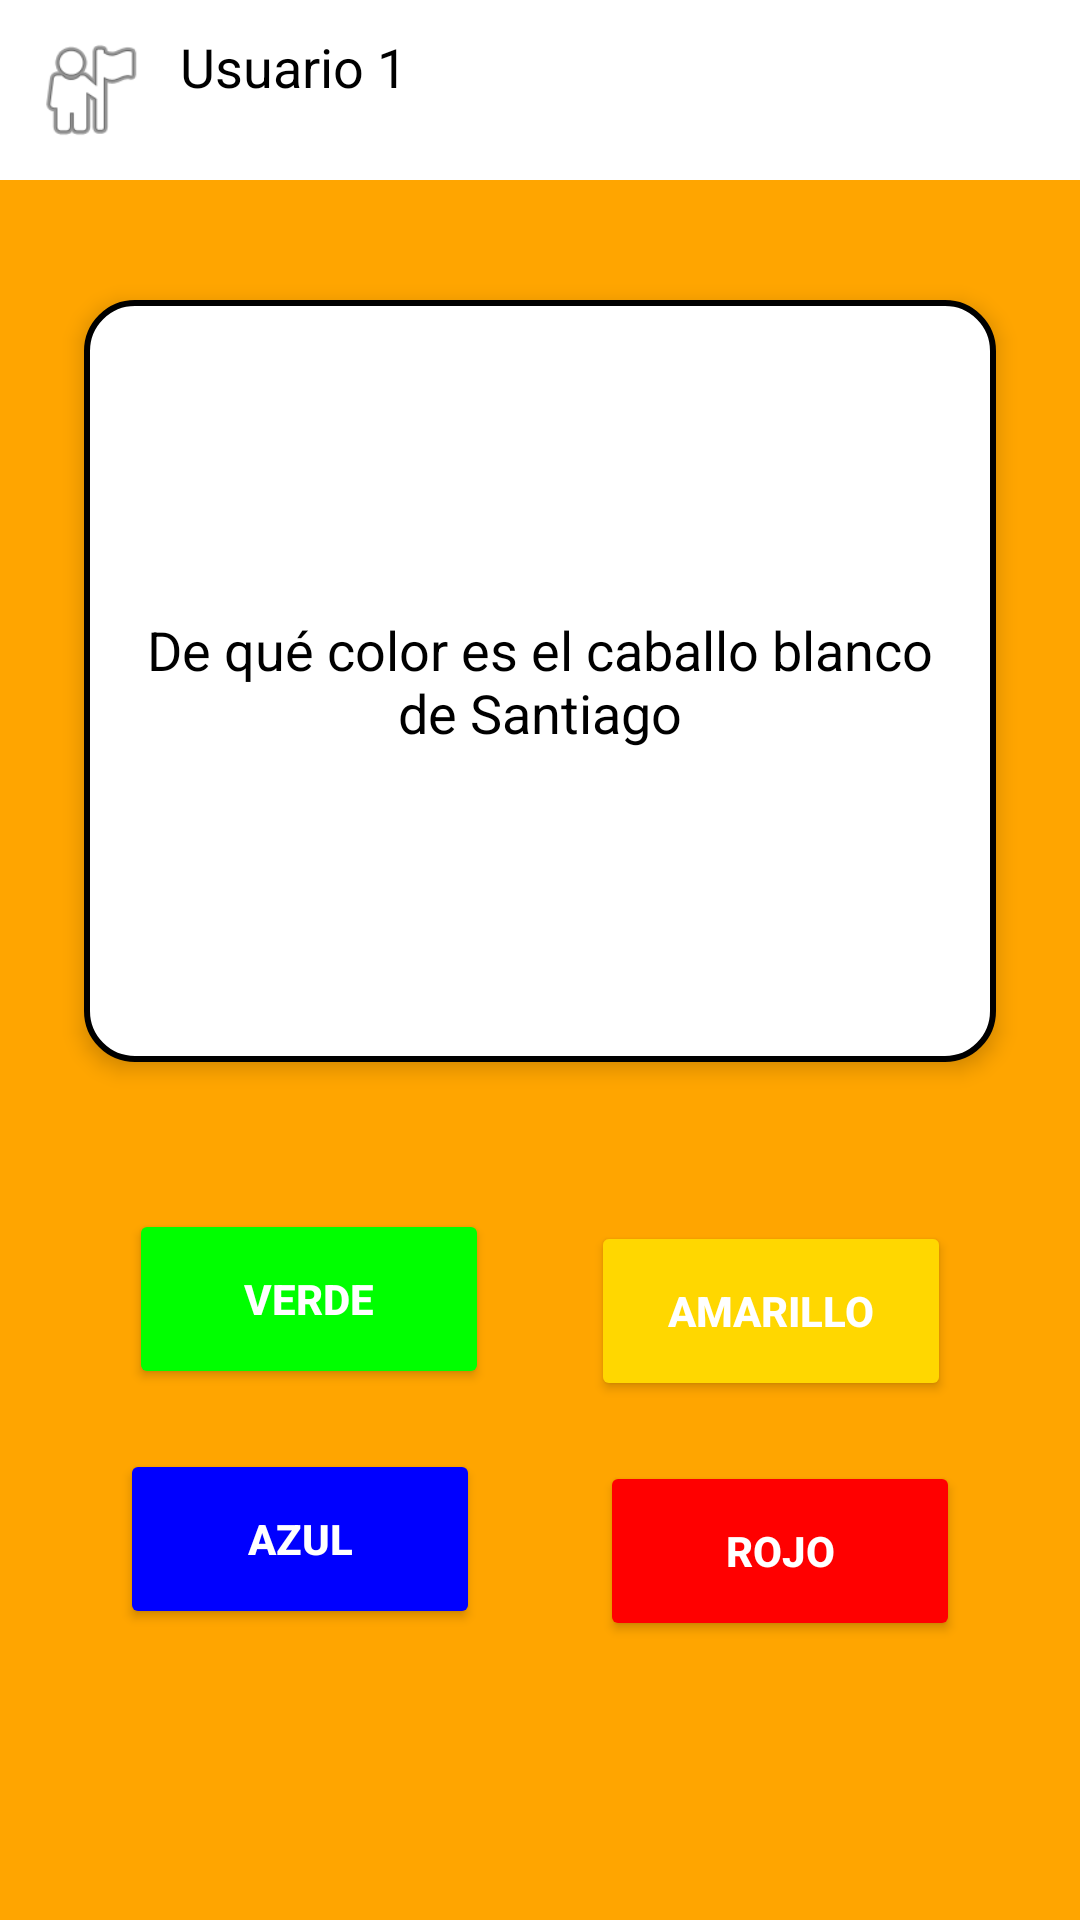

The Android layout XML behind this screen, and the referenced resources:
<!-- AndroidManifest.xml: application theme Theme.CleverClash -->
<!-- res/layout/activity_sports.xml -->
<?xml version="1.0" encoding="utf-8"?>
<RelativeLayout
    xmlns:android="http://schemas.android.com/apk/res/android"
    android:layout_width="match_parent"
    android:layout_height="match_parent"
    android:background="#FFA500"> 

    
    <LinearLayout
        android:id="@+id/topBar"
        android:layout_width="match_parent"
        android:layout_height="60dp"
        android:orientation="horizontal"
        android:background="#FFFFFF"
        android:padding="10dp">

        <ImageView
            android:id="@+id/userIcon"
            android:layout_width="40dp"
            android:layout_height="40dp"
            android:src="@android:drawable/ic_menu_myplaces"
            android:contentDescription="Ícono de usuario" />

        <TextView
            android:id="@+id/userName"
            android:layout_width="wrap_content"
            android:layout_height="wrap_content"
            android:layout_marginStart="10dp"
            android:text="Usuario 1"
            android:textSize="18sp"
            android:textColor="#000000"
            android:gravity="center_vertical" />
    </LinearLayout>

    
    <TextView
        android:id="@+id/questionBox"
        android:layout_width="304dp"
        android:layout_height="254dp"
        android:layout_below="@id/topBar"
        android:layout_centerHorizontal="true"
        android:layout_marginTop="40dp"
        android:background="@drawable/rounded_box"
        android:elevation="4dp"
        android:gravity="center"
        android:padding="16dp"
        android:text="De qué color es el caballo blanco de Santiago"
        android:textColor="#000000"
        android:textSize="18sp" />

    

    

    
    <Button
        android:id="@+id/btnGreen"
        android:layout_width="120dp"
        android:layout_height="60dp"
        android:layout_below="@id/questionBox"
        android:layout_alignParentStart="true"
        android:layout_marginStart="43dp"
        android:layout_marginTop="49dp"
        android:layout_marginEnd="20dp"
        android:backgroundTint="#00FF00"
        android:text="Verde"
        android:textColor="#FFFFFF"
        android:textStyle="bold" />

    <Button
        android:id="@+id/btnYellow"
        android:layout_width="120dp"
        android:layout_height="60dp"
        android:layout_below="@id/questionBox"
        android:layout_alignParentEnd="true"
        android:layout_marginStart="20dp"
        android:layout_marginTop="53dp"
        android:layout_marginEnd="43dp"
        android:backgroundTint="#FFD700"
        android:text="Amarillo"
        android:textColor="#FFFFFF"
        android:textStyle="bold" />

    <Button
        android:id="@+id/btnBlue"
        android:layout_width="120dp"
        android:layout_height="60dp"
        android:layout_below="@id/btnGreen"
        android:layout_marginTop="20dp"
        android:layout_alignParentStart="true"
        android:layout_marginStart="40dp"
        android:backgroundTint="#0000FF"
        android:text="Azul"
        android:textColor="#FFFFFF"
        android:textStyle="bold" />

    
    <Button
        android:id="@+id/btnRed"
        android:layout_width="120dp"
        android:layout_height="60dp"
        android:layout_below="@id/btnYellow"
        android:layout_marginTop="20dp"
        android:layout_alignParentEnd="true"
        android:layout_marginEnd="40dp"
        android:backgroundTint="#FF0000"
        android:text="Rojo"
        android:textColor="#FFFFFF"
        android:textStyle="bold" />

</RelativeLayout>
<!-- resources referenced by this layout -->
<resources>
  <!-- drawable rounded_box (drawable) -->
  <shape xmlns:android="http://schemas.android.com/apk/res/android">
      <solid android:color="#FFFFFF" />
      <corners android:radius="16dp" />
      <stroke android:width="2dp" android:color="#000000" />
  </shape>
  <style name="Theme.CleverClash" parent="Base.Theme.CleverClash" />
  <style name="Base.Theme.CleverClash" parent="Theme.Material3.DayNight.NoActionBar">
          
          
      </style>
</resources>
